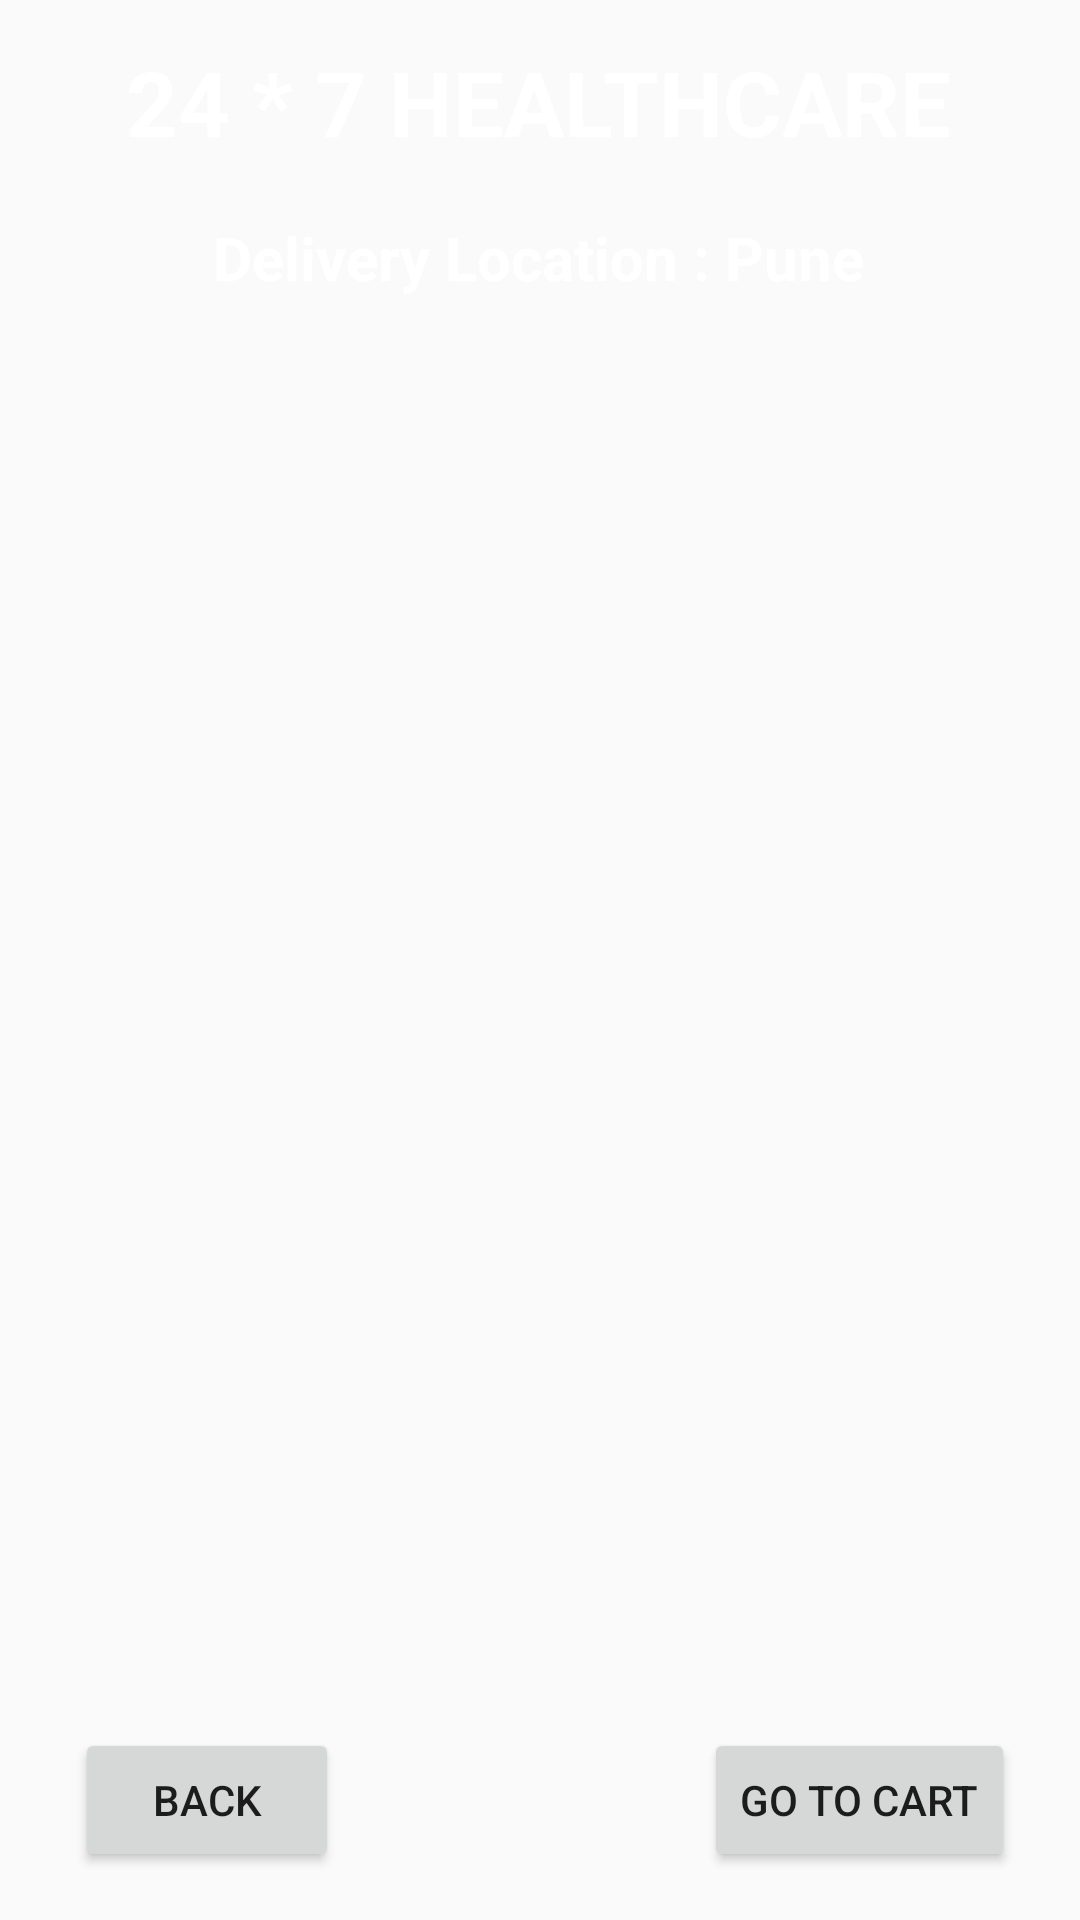

Produce the Android XML layout that renders to this screen, including the resource entries it uses.
<!-- AndroidManifest.xml: application theme Theme.Healthcare -->
<!-- res/layout/activity_buy_medicine.xml -->
<?xml version="1.0" encoding="utf-8"?>
<androidx.constraintlayout.widget.ConstraintLayout xmlns:android="http://schemas.android.com/apk/res/android"
    xmlns:app="http://schemas.android.com/apk/res-auto"
    xmlns:tools="http://schemas.android.com/tools"
    android:layout_width="match_parent"
    android:layout_height="match_parent"
    android:background="@drawable/back2"
    tools:context=".BuyMedicineActivity">

    <TextView
        android:id="@+id/BMtitleCart"
        android:layout_width="wrap_content"
        android:layout_height="wrap_content"
        android:layout_centerHorizontal="true"
        android:text="24 * 7 HEALTHCARE"
        android:textColor="#fff"
        android:textSize="30sp"
        android:textStyle="bold"
        app:layout_constraintBottom_toBottomOf="parent"
        app:layout_constraintEnd_toEndOf="parent"
        app:layout_constraintHorizontal_bias="0.496"
        app:layout_constraintStart_toStartOf="parent"
        app:layout_constraintTop_toTopOf="parent"
        app:layout_constraintVertical_bias="0.023" />

    <TextView
        android:id="@+id/TvCart"
        android:layout_width="wrap_content"
        android:layout_height="wrap_content"
        android:layout_centerHorizontal="true"
        android:text="Delivery Location : Pune"
        android:textColor="#fff"
        android:textSize="20sp"
        android:textStyle="bold"
        app:layout_constraintBottom_toBottomOf="parent"
        app:layout_constraintEnd_toEndOf="parent"
        app:layout_constraintHorizontal_bias="0.498"
        app:layout_constraintStart_toStartOf="parent"
        app:layout_constraintTop_toBottomOf="@+id/BMtitleCart"
        app:layout_constraintVertical_bias="0.033" />

    <Button
        android:id="@+id/BMCDbuttonCheckoutCart"
        android:layout_width="wrap_content"
        android:layout_height="wrap_content"
        android:layout_marginBottom="16dp"
        android:text="Go To Cart"
        app:layout_constraintBottom_toBottomOf="parent"
        app:layout_constraintEnd_toEndOf="parent"
        app:layout_constraintHorizontal_bias="0.916"
        app:layout_constraintStart_toStartOf="parent" />

    <Button
        android:id="@+id/BMCDbuttonDDBack2Cart"
        android:layout_width="wrap_content"
        android:layout_height="wrap_content"
        android:layout_marginBottom="16dp"
        android:text="Back"
        app:layout_constraintBottom_toBottomOf="parent"
        app:layout_constraintEnd_toEndOf="parent"
        app:layout_constraintHorizontal_bias="0.092"
        app:layout_constraintStart_toStartOf="parent" />

    <ListView
        android:id="@+id/BMClistViewCart"
        android:layout_width="371dp"
        android:layout_height="453dp"
        android:layout_marginBottom="52dp"
        app:layout_constraintBottom_toBottomOf="parent"
        app:layout_constraintEnd_toEndOf="parent"
        app:layout_constraintStart_toStartOf="parent"
        app:layout_constraintTop_toBottomOf="@+id/TvCart" />

</androidx.constraintlayout.widget.ConstraintLayout>
<!-- resources referenced by this layout -->
<resources>
  <style name="Theme.Healthcare" parent="Theme.AppCompat.Light.NoActionBar" />
</resources>
